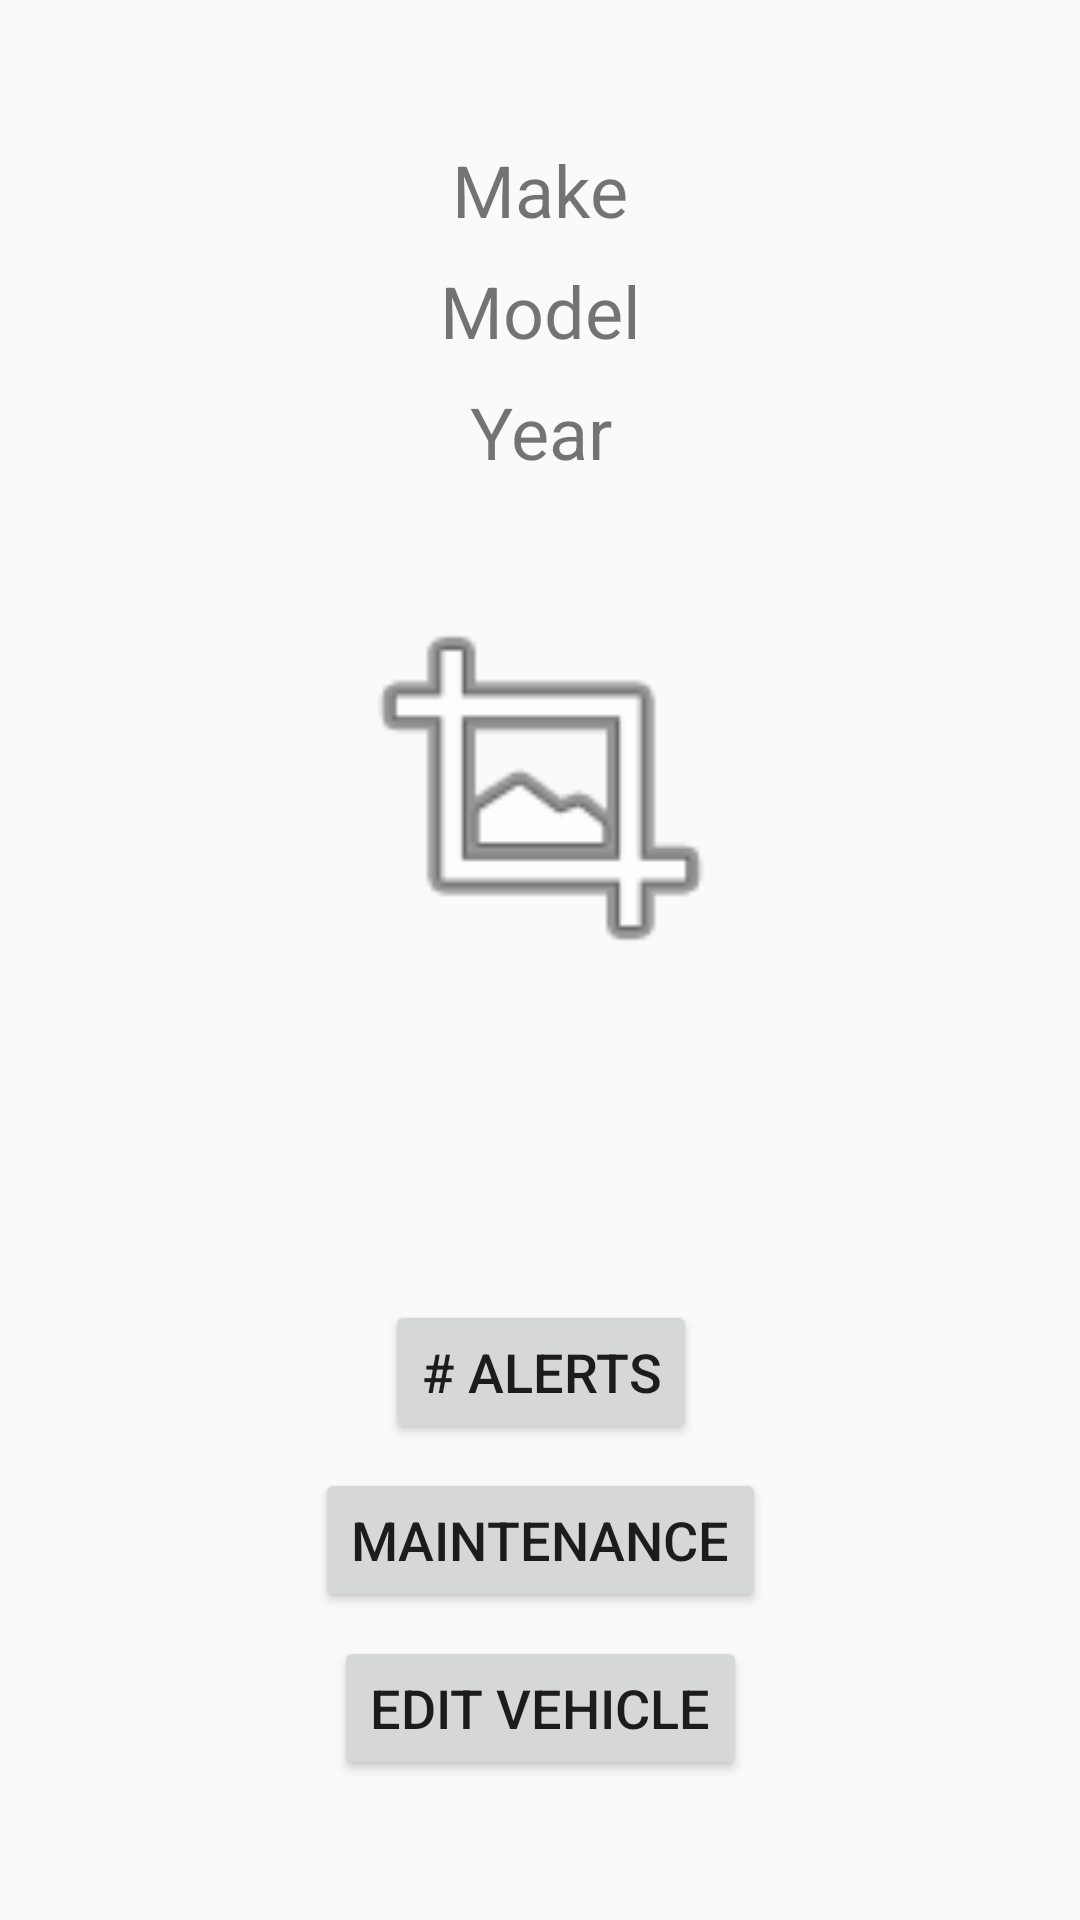

Reconstruct the res/layout file that produces this screen, plus the resources it refers to.
<!-- AndroidManifest.xml: application theme AppTheme -->
<!-- res/layout/activity_about_vehicle.xml -->
<?xml version="1.0" encoding="utf-8"?>

<androidx.constraintlayout.widget.ConstraintLayout xmlns:android="http://schemas.android.com/apk/res/android"
    xmlns:app="http://schemas.android.com/apk/res-auto"
    xmlns:tools="http://schemas.android.com/tools"
    android:layout_width="match_parent"
    android:layout_height="match_parent"
    tools:context=".AboutVehicleActivity">

    <androidx.constraintlayout.widget.ConstraintLayout
        android:layout_width="wrap_content"
        android:layout_height="wrap_content"
        app:layout_constraintBottom_toBottomOf="parent"
        app:layout_constraintEnd_toEndOf="parent"
        app:layout_constraintStart_toStartOf="parent"
        app:layout_constraintTop_toTopOf="parent">

        <Button
            android:id="@+id/btMaintenance"
            android:layout_width="wrap_content"
            android:layout_height="wrap_content"
            android:layout_marginTop="8dp"
            android:text="Maintenance"
            android:textSize="18sp"
            app:layout_constraintEnd_toEndOf="parent"
            app:layout_constraintStart_toStartOf="parent"
            app:layout_constraintTop_toBottomOf="@+id/btAlerts" />

        <TextView
            android:id="@+id/tvMiles"
            android:layout_width="wrap_content"
            android:layout_height="wrap_content"
            android:layout_marginTop="32dp"
            android:textAlignment="center"
            android:textSize="28sp"
            app:layout_constraintEnd_toEndOf="parent"
            app:layout_constraintStart_toStartOf="parent"
            app:layout_constraintTop_toBottomOf="@+id/ivPhoto"
            tools:text="Miles: miles" />

        <ImageView
            android:id="@+id/ivPhoto"
            android:layout_width="140dp"
            android:layout_height="140dp"
            android:layout_marginTop="32dp"
            app:layout_constraintEnd_toEndOf="parent"
            app:layout_constraintStart_toStartOf="parent"
            app:layout_constraintTop_toBottomOf="@+id/tvYear"
            app:srcCompat="@android:drawable/ic_menu_crop" />

        <TextView
            android:id="@+id/tvMake"
            android:layout_width="wrap_content"
            android:layout_height="wrap_content"
            android:text="Make"
            android:textAlignment="center"
            android:textSize="24sp"
            app:layout_constraintEnd_toEndOf="parent"
            app:layout_constraintStart_toStartOf="parent"
            app:layout_constraintTop_toTopOf="parent" />

        <Button
            android:id="@+id/btEditVehicle"
            android:layout_width="wrap_content"
            android:layout_height="wrap_content"
            android:layout_marginTop="8dp"
            android:text="Edit Vehicle"
            android:textSize="18sp"
            app:layout_constraintEnd_toEndOf="parent"
            app:layout_constraintStart_toStartOf="parent"
            app:layout_constraintTop_toBottomOf="@+id/btMaintenance" />

        <TextView
            android:id="@+id/tvModel"
            android:layout_width="wrap_content"
            android:layout_height="wrap_content"
            android:layout_marginTop="8dp"
            android:text="Model"
            android:textAlignment="center"
            android:textSize="24sp"
            app:layout_constraintEnd_toEndOf="parent"
            app:layout_constraintStart_toStartOf="parent"
            app:layout_constraintTop_toBottomOf="@+id/tvMake" />

        <TextView
            android:id="@+id/tvYear"
            android:layout_width="wrap_content"
            android:layout_height="wrap_content"
            android:layout_marginTop="8dp"
            android:text="Year"
            android:textSize="24sp"
            app:layout_constraintEnd_toEndOf="parent"
            app:layout_constraintStart_toStartOf="parent"
            app:layout_constraintTop_toBottomOf="@+id/tvModel" />

        <Button
            android:id="@+id/btAlerts"
            android:layout_width="wrap_content"
            android:layout_height="wrap_content"
            android:layout_marginTop="32dp"
            android:text="# Alerts"
            android:textSize="18sp"
            app:layout_constraintEnd_toEndOf="parent"
            app:layout_constraintStart_toStartOf="parent"
            app:layout_constraintTop_toBottomOf="@+id/tvMiles" />
    </androidx.constraintlayout.widget.ConstraintLayout>

</androidx.constraintlayout.widget.ConstraintLayout>
<!-- resources referenced by this layout -->
<resources>
  <style name="AppTheme" parent="Theme.AppCompat.Light">
          
          <item name="colorPrimary">#B3F2F6</item>
          <item name="colorPrimaryDark">#000000</item>
          <item name="colorAccent">#B3F2F6</item>
  
      </style>
</resources>
